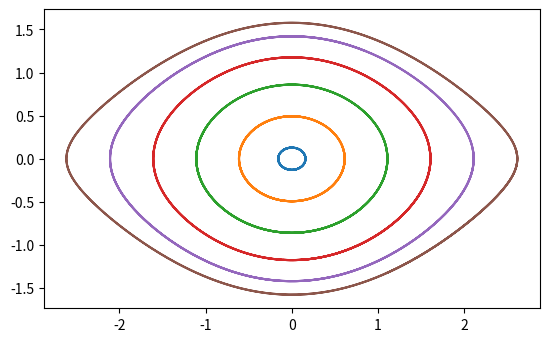
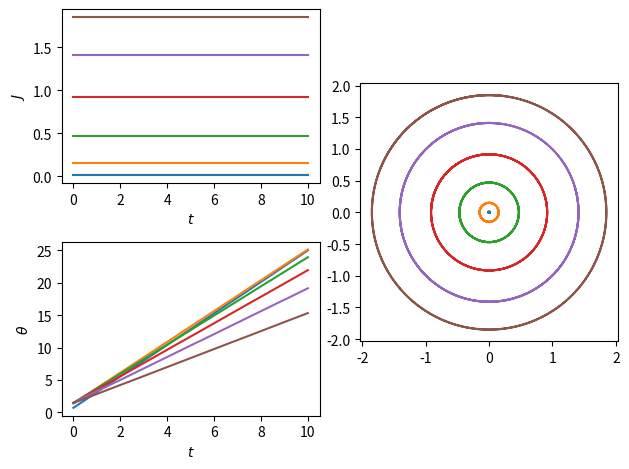

Reproduce these figures in Python, in order.
# %%
import numpy as np
import matplotlib.pyplot as plt
from scipy.special import ellipk, ellipe, ellipkinc
from scipy.integrate import solve_ivp
# %%
F = 2
G = 3
# %%
def hamiltonian(Y):
    phi, p = Y
    return 0.5 * G * p**2 - F * np.cos(phi)

def pendulum(t, Y):
    phi, p = Y

    p_dot = -F * np.sin(phi)
    phi_dot = G * p

    return [phi_dot, p_dot]
# %%
sx = np.arange(0.1, 2.7, 0.5)
teval = np.linspace(0, 10, 1000)

sols = []

fig, ax = plt.subplots(1,1)
for x in sx:
    sol = solve_ivp(pendulum, [np.min(teval), np.max(teval)], [x,0.1], t_eval=teval, atol=1e-8, rtol=1e-8)
    sols.append(sol.y)
    ax.plot(*sol.y)

ax.set_aspect('equal')
sols = np.array(sols)
# %%
R = np.sqrt(F/G)

fig = plt.figure()

for sol in sols:
    phi, p = sol
    E = hamiltonian(sol)
    kappa = np.sqrt((1+E/F)/2)
    eta = np.arcsin(np.sin(0.5 * phi) / kappa)
    J = R * (8/np.pi) * (ellipe(kappa**2) - (1-kappa**2)*ellipk(kappa**2))
    theta = (np.pi/2) * (1/ellipk(kappa**2) * ellipkinc(eta, kappa**2))
    theta_dot = np.abs(np.gradient(theta))
    theta = np.cumsum(theta_dot) + theta[0]
    
    plt.subplot(2, 2, 1)
    plt.plot(teval, J)
    plt.xlabel("$t$")
    plt.ylabel(r"$J$")

    plt.subplot(2, 2, 3)
    plt.plot(teval, theta)
    plt.xlabel("$t$")
    plt.ylabel(r"$\theta$")

    plt.subplot(1, 2, 2)
    x = J * np.exp(1j * theta)
    plt.plot(np.real(x), np.imag(x))
    plt.gca().set_aspect('equal')
fig.tight_layout()
# %%
